Run: headless pygame with SDL's dummy video driver; simulated clock (each Clock.tick advances the game by its frame time, no real sleeping); random seed 0; keys injected as events and as key.get_pressed() state; no mouse input.
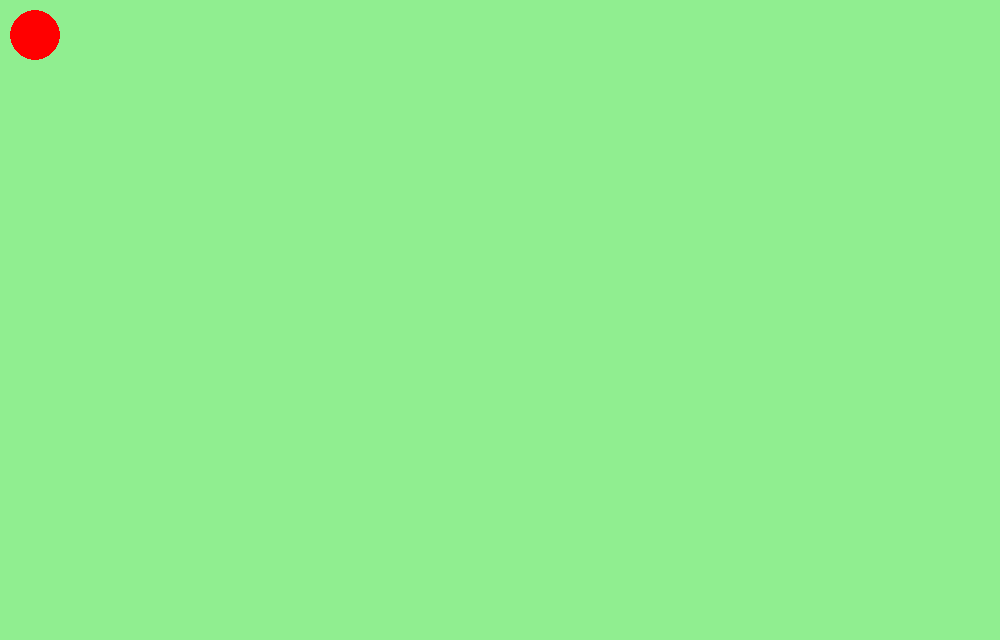
Frame 1 of 4 · flips 1–60 · no input
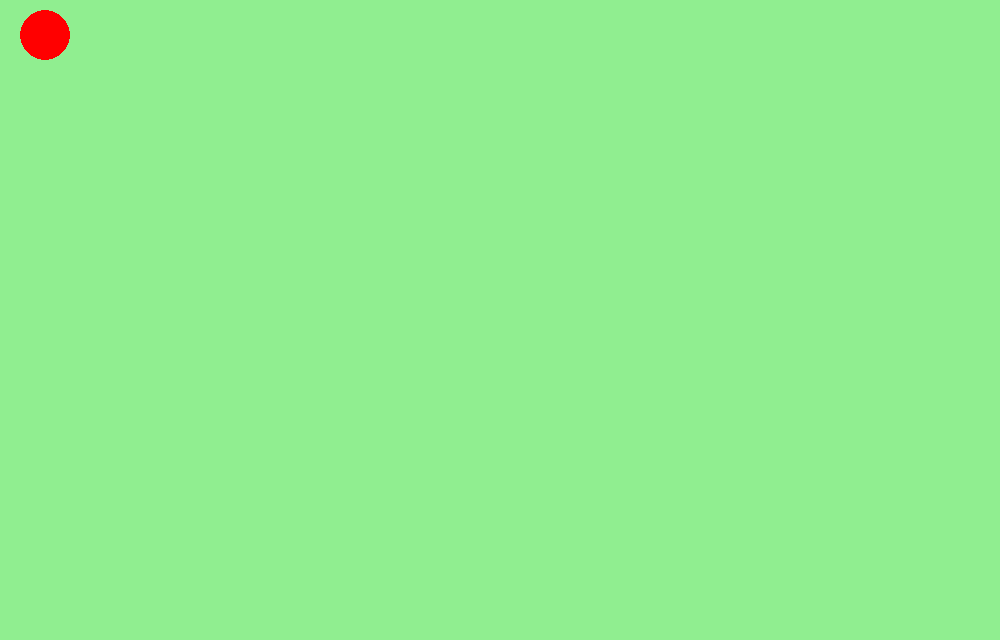
Frame 2 of 4 · flips 61–180 · tapped SPACE, RETURN · held RIGHT (→), D
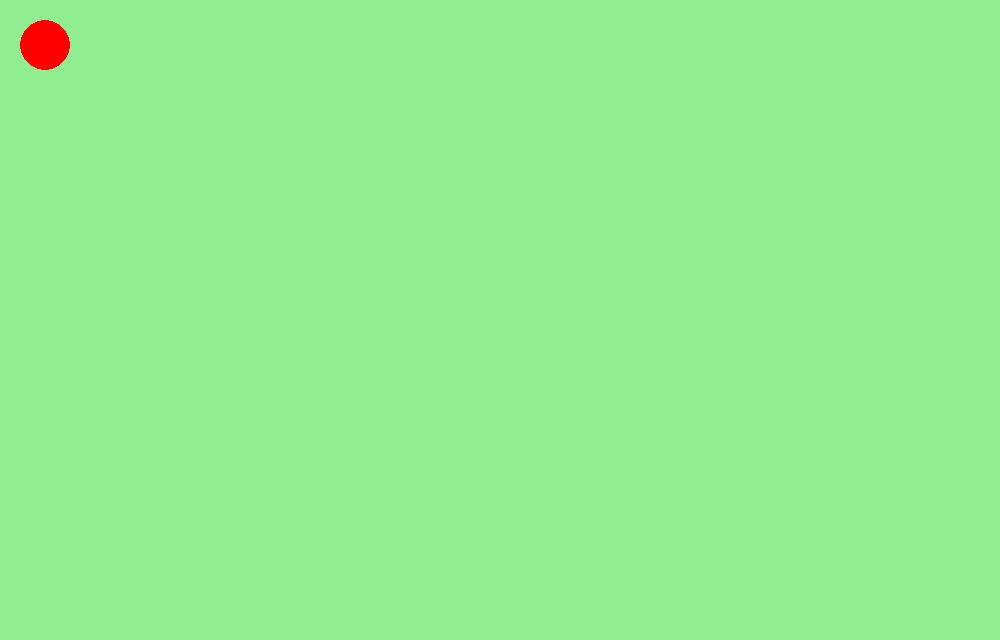
Frame 3 of 4 · flips 181–300 · held DOWN (↓), S
Frame 4 of 4 · flips 301–420 · held LEFT (←), A, UP (↑), W · screen same as frame 1, image omitted

The pygame program that drew these frames:

import pygame
pygame.init()

WIDTH = 1000
HEIGHT = 640

screen = pygame.display.set_mode((WIDTH, HEIGHT))
rect =  pygame.Rect(10, 10, 50, 50)

running = True
while running:
    for event in pygame.event.get():
        if event.type == pygame.QUIT:
            running = False
        if event.type == pygame.KEYDOWN:
            if event.key == pygame.K_ESCAPE:
                running = False
            if event.key == pygame.K_a or event.key == pygame.K_LEFT:
                if rect.left > 0:
                    rect.x -= 5
            if event.key == pygame.K_d or event.key == pygame.K_RIGHT:
                if rect.right < WIDTH:
                    rect.x += 5
            if event.key == pygame.K_w or event.key == pygame.K_UP:
                rect.y -= 5
            if event.key == pygame.K_s or event.key == pygame.K_DOWN:
                rect.y += 5

    screen.fill("lightgreen")
    pygame.draw.ellipse(screen, "red",  rect)
    pygame.display.update()
